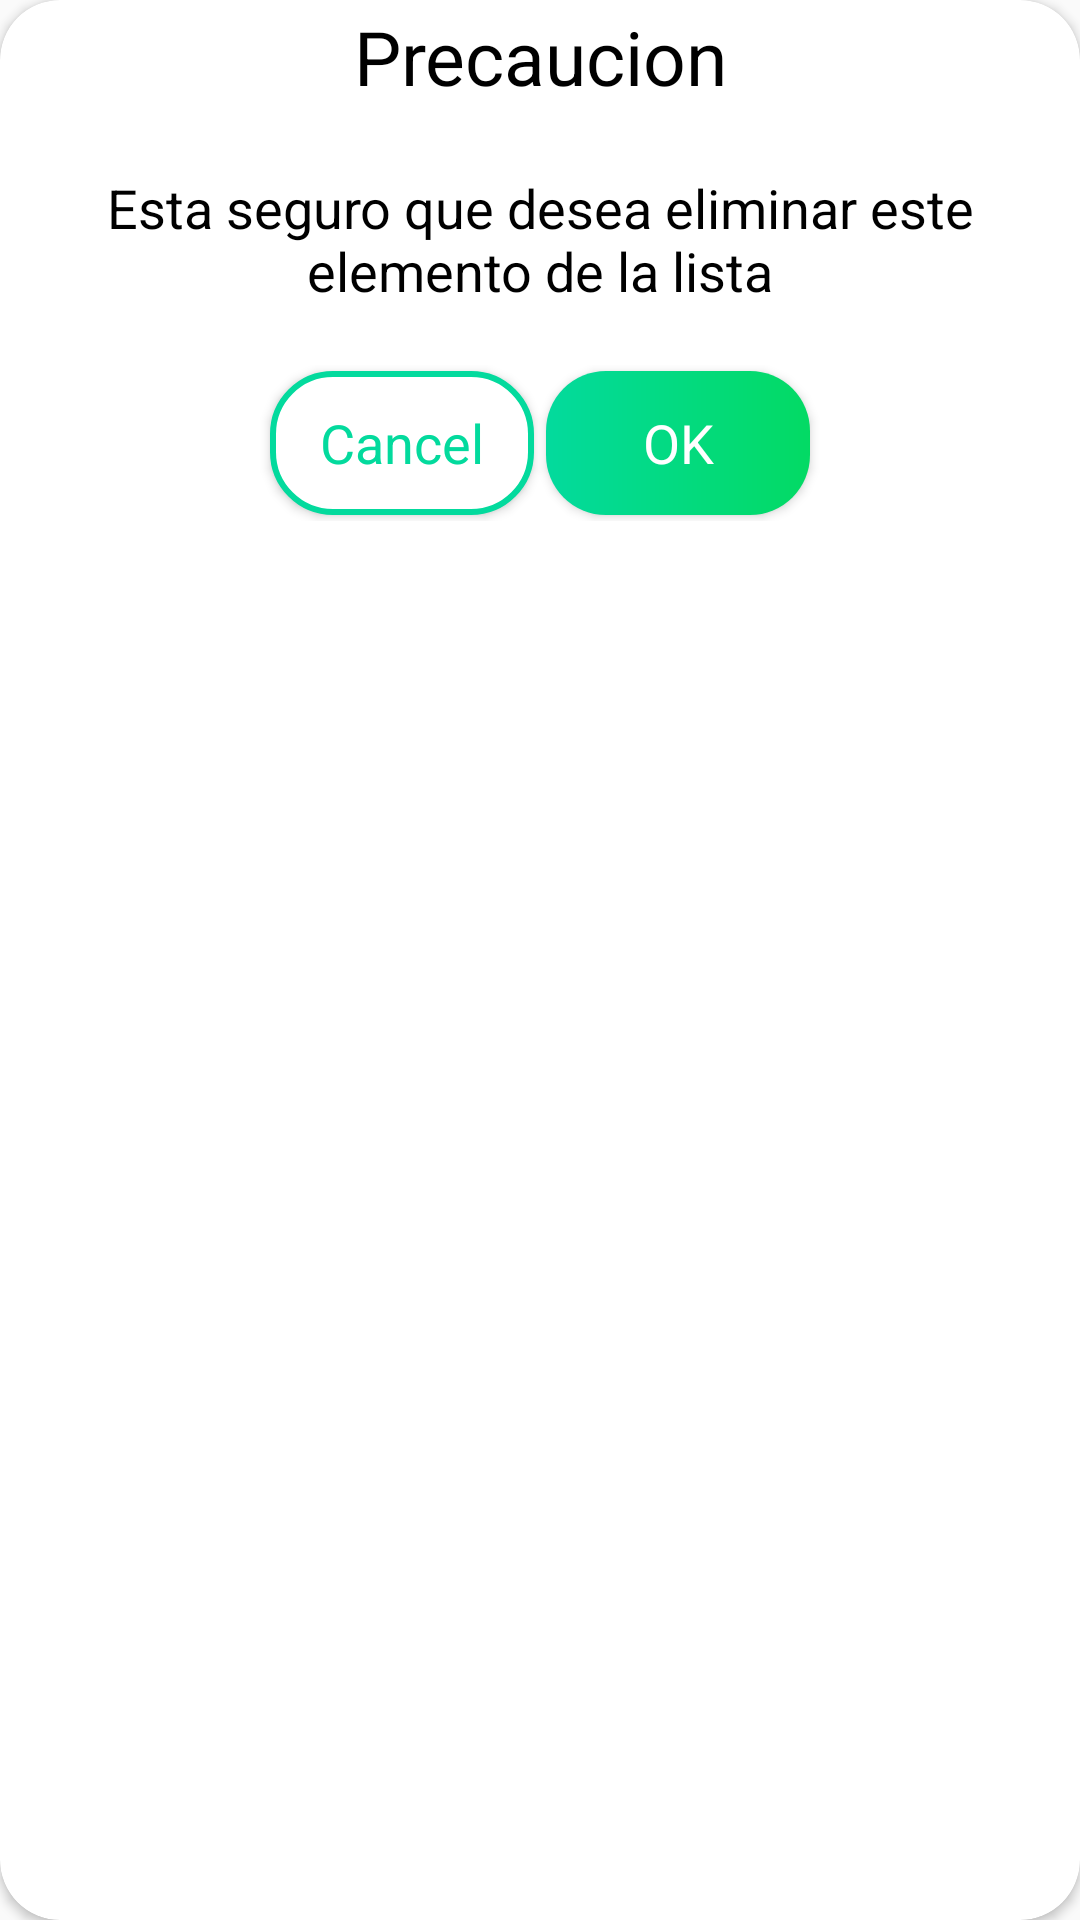

Here is an Android app screen rendered from its layout file. Give the layout XML and the strings, colors and styles it references.
<!-- AndroidManifest.xml: application theme AppTheme -->
<!-- res/layout/costum_dialog.xml -->
<?xml version="1.0" encoding="utf-8"?>
<androidx.cardview.widget.CardView xmlns:android="http://schemas.android.com/apk/res/android"
    xmlns:tool="http://schemas.android.com/apk/res-auto"
    xmlns:tools="http://schemas.android.com/tools"
    android:id="@+id/custom_dialog"
    android:layout_width="match_parent"
    android:layout_height="200dp"
    android:layout_margin="30dp"
    tool:cardCornerRadius="20dp"
    android:background="@android:color/transparent">

    <LinearLayout
        android:layout_width="match_parent"
        android:layout_height="wrap_content"
        android:orientation="vertical"

        >

        <TextView
            android:id="@+id/dialogTitle"
            style="@style/Texts"
            android:layout_width="match_parent"
            android:layout_height="wrap_content"
            android:gravity="center"
            android:textSize="25sp"
            android:text="Precaucion" />

        <TextView
            android:id="@+id/dialogDes"
            style="@style/Texts"
            android:layout_width="match_parent"
            android:layout_height="80dp"
            android:gravity="center"
            android:padding="10dp"
            android:text="Esta seguro que desea eliminar este elemento de la lista" />

        <LinearLayout
            android:layout_width="match_parent"
            android:layout_height="wrap_content"
            android:gravity="center"
            android:orientation="horizontal">

            <Button
                android:id="@+id/dialogCancel"
                style="@style/cancel"
                android:layout_width="wrap_content"
                android:layout_height="wrap_content"
                android:layout_marginEnd="30dp"
                android:layout_marginRight="30dp"
                android:background="@drawable/shape_btn_false"
                android:text="Cancel"
                tools:text="Cancelar" />

            <Button
                android:id="@+id/dialogOk"
                style="@style/ok"
                android:layout_width="wrap_content"
                android:layout_height="wrap_content"
                android:background="@drawable/shape_btn_true"
                android:text="OK"


                tools:text="OK" />

        </LinearLayout>
    </LinearLayout>


</androidx.cardview.widget.CardView>
<!-- resources referenced by this layout -->
<resources>
  <!-- drawable shape_btn_false (drawable) -->
  <?xml version="1.0" encoding="utf-8"?>
  <shape xmlns:android="http://schemas.android.com/apk/res/android">
      <corners
          android:radius="20dp"
          />
      <solid
          android:color="@android:color/white"
          />
      <size android:height="40dp"
          android:width="80dp"/>
      <stroke
          android:width="2dp"
          android:color="@color/colorPrimary"/>
  
  </shape>
  <!-- drawable shape_btn_true (drawable) -->
  <?xml version="1.0" encoding="utf-8"?>
  <shape xmlns:android="http://schemas.android.com/apk/res/android">
  <corners
      android:radius="20dp"
      />
     <gradient
         android:startColor="@color/colorPrimary"
         android:endColor="@color/colorPrimaryDark"/>
      <size android:height="40dp"
          android:width="80dp"/>
  <padding
      android:left="20dp"
      android:right="20dp"/>
  </shape>
  <style name="Texts" parent="AppTheme">
          <item name="android:textSize">18sp</item>
          <item name="android:textColor">@android:color/black</item>
          <item name="android:layout_margin">2dp</item>
  
  
      </style>
  <style name="cancel" parent="AppTheme">
          <item name="android:textSize">18sp</item>
          <item name="android:textColor">@color/colorPrimary</item>
          <item name="android:layout_margin">2dp</item>
  
  
      </style>
  <style name="ok" parent="AppTheme">
          <item name="android:textSize">18sp</item>
          <item name="android:textColor">@android:color/white</item>
          <item name="android:layout_margin">2dp</item>
  
  
      </style>
  <style name="AppTheme" parent="Theme.AppCompat.Light.DarkActionBar">
          
          <item name="colorPrimary">@color/colorPrimary</item>
          <item name="colorPrimaryDark">@color/colorPrimaryDark</item>
          <item name="colorAccent">@color/colorAccent</item>
      </style>
  <color name="colorPrimary">#03DA9D</color>
  <color name="colorPrimaryDark">#03DA64</color>
  <color name="colorAccent">#03DAC5</color>
</resources>
